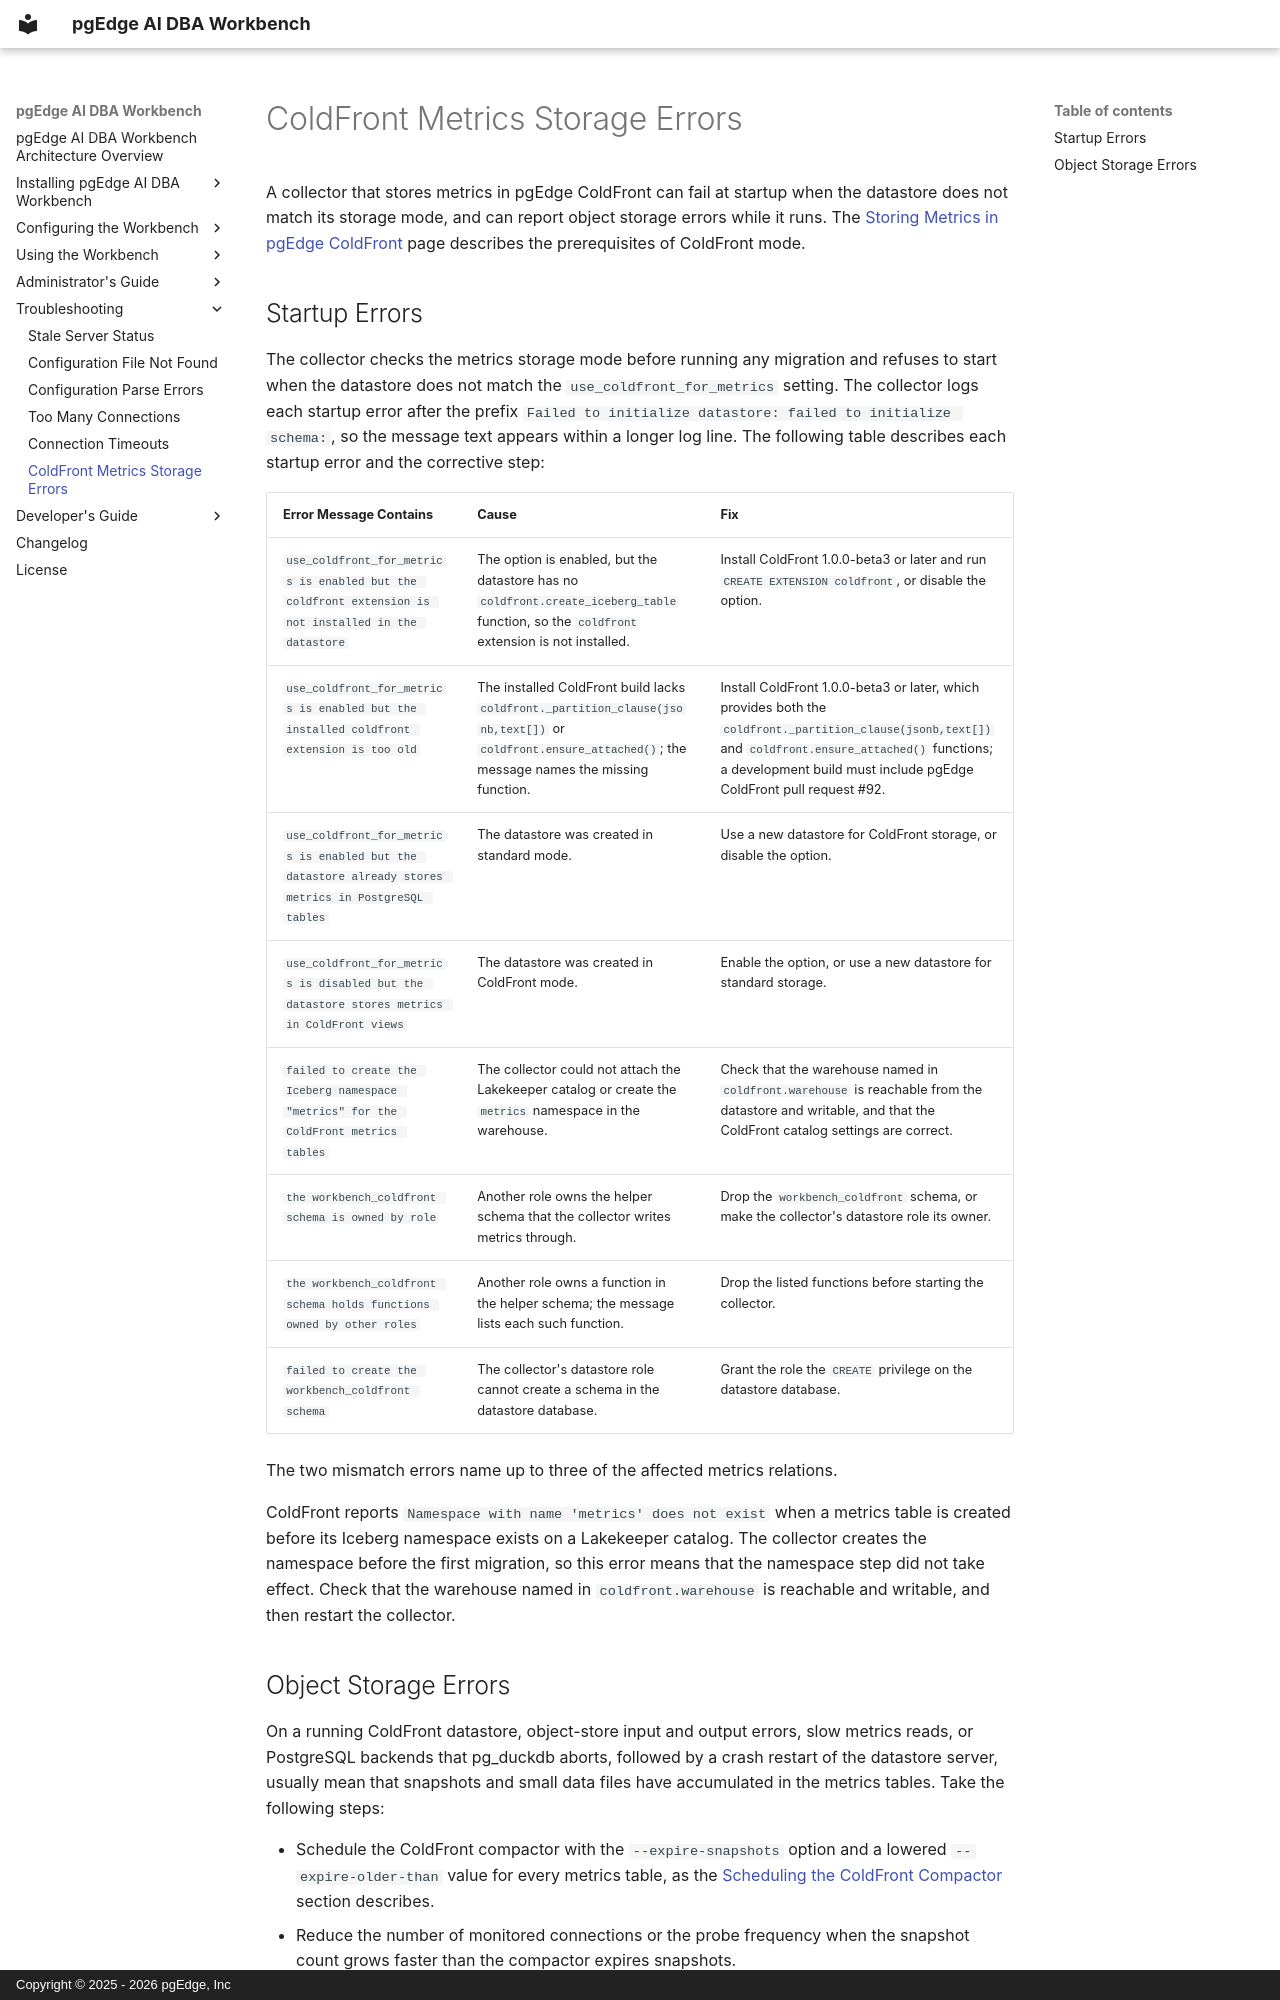

repository: pgEdge/ai-dba-workbench · page: troubleshooting/coldfront-errors/index.html · generator: mkdocs · copyright: Copyright © 2025 - 2026 pgEdge, Inc

# ColdFront Metrics Storage Errors

A collector that stores metrics in pgEdge ColdFront can fail at startup when
the datastore does not match its storage mode, and can report object storage
errors while it runs. The
[Storing Metrics in pgEdge ColdFront](../configuration/collector/coldfront-metrics.md)
page describes the prerequisites of ColdFront mode.

## Startup Errors

The collector checks the metrics storage mode before running any migration and
refuses to start when the datastore does not match the
`use_coldfront_for_metrics` setting. The collector logs each startup error
after the prefix `Failed to initialize datastore: failed to initialize schema:
`, so the message text appears within a longer log line. The following table
describes each startup error and the corrective step:

| Error Message Contains | Cause | Fix |
|------------------------|-------|-----|
| `use_coldfront_for_metrics is enabled but the coldfront extension is not installed in the datastore` | The option is enabled, but the datastore has no `coldfront.create_iceberg_table` function, so the `coldfront` extension is not installed. | Install ColdFront 1.0.0-beta3 or later and run `CREATE EXTENSION coldfront`, or disable the option. |
| `use_coldfront_for_metrics is enabled but the installed coldfront extension is too old` | The installed ColdFront build lacks `coldfront._partition_clause(jsonb,text[])` or `coldfront.ensure_attached()`; the message names the missing function. | Install ColdFront 1.0.0-beta3 or later, which provides both the `coldfront._partition_clause(jsonb,text[])` and `coldfront.ensure_attached()` functions; a development build must include pgEdge ColdFront pull request #92. |
| `use_coldfront_for_metrics is enabled but the datastore already stores metrics in PostgreSQL tables` | The datastore was created in standard mode. | Use a new datastore for ColdFront storage, or disable the option. |
| `use_coldfront_for_metrics is disabled but the datastore stores metrics in ColdFront views` | The datastore was created in ColdFront mode. | Enable the option, or use a new datastore for standard storage. |
| `failed to create the Iceberg namespace "metrics" for the ColdFront metrics tables` | The collector could not attach the Lakekeeper catalog or create the `metrics` namespace in the warehouse. | Check that the warehouse named in `coldfront.warehouse` is reachable from the datastore and writable, and that the ColdFront catalog settings are correct. |
| `the workbench_coldfront schema is owned by role` | Another role owns the helper schema that the collector writes metrics through. | Drop the `workbench_coldfront` schema, or make the collector's datastore role its owner. |
| `the workbench_coldfront schema holds functions owned by other roles` | Another role owns a function in the helper schema; the message lists each such function. | Drop the listed functions before starting the collector. |
| `failed to create the workbench_coldfront schema` | The collector's datastore role cannot create a schema in the datastore database. | Grant the role the `CREATE` privilege on the datastore database. |

The two mismatch errors name up to three of the affected metrics relations.

ColdFront reports `Namespace with name 'metrics' does not exist` when a metrics
table is created before its Iceberg namespace exists on a Lakekeeper catalog.
The collector creates the namespace before the first migration, so this error
means that the namespace step did not take effect. Check that the warehouse
named in `coldfront.warehouse` is reachable and writable, and then restart the
collector.
